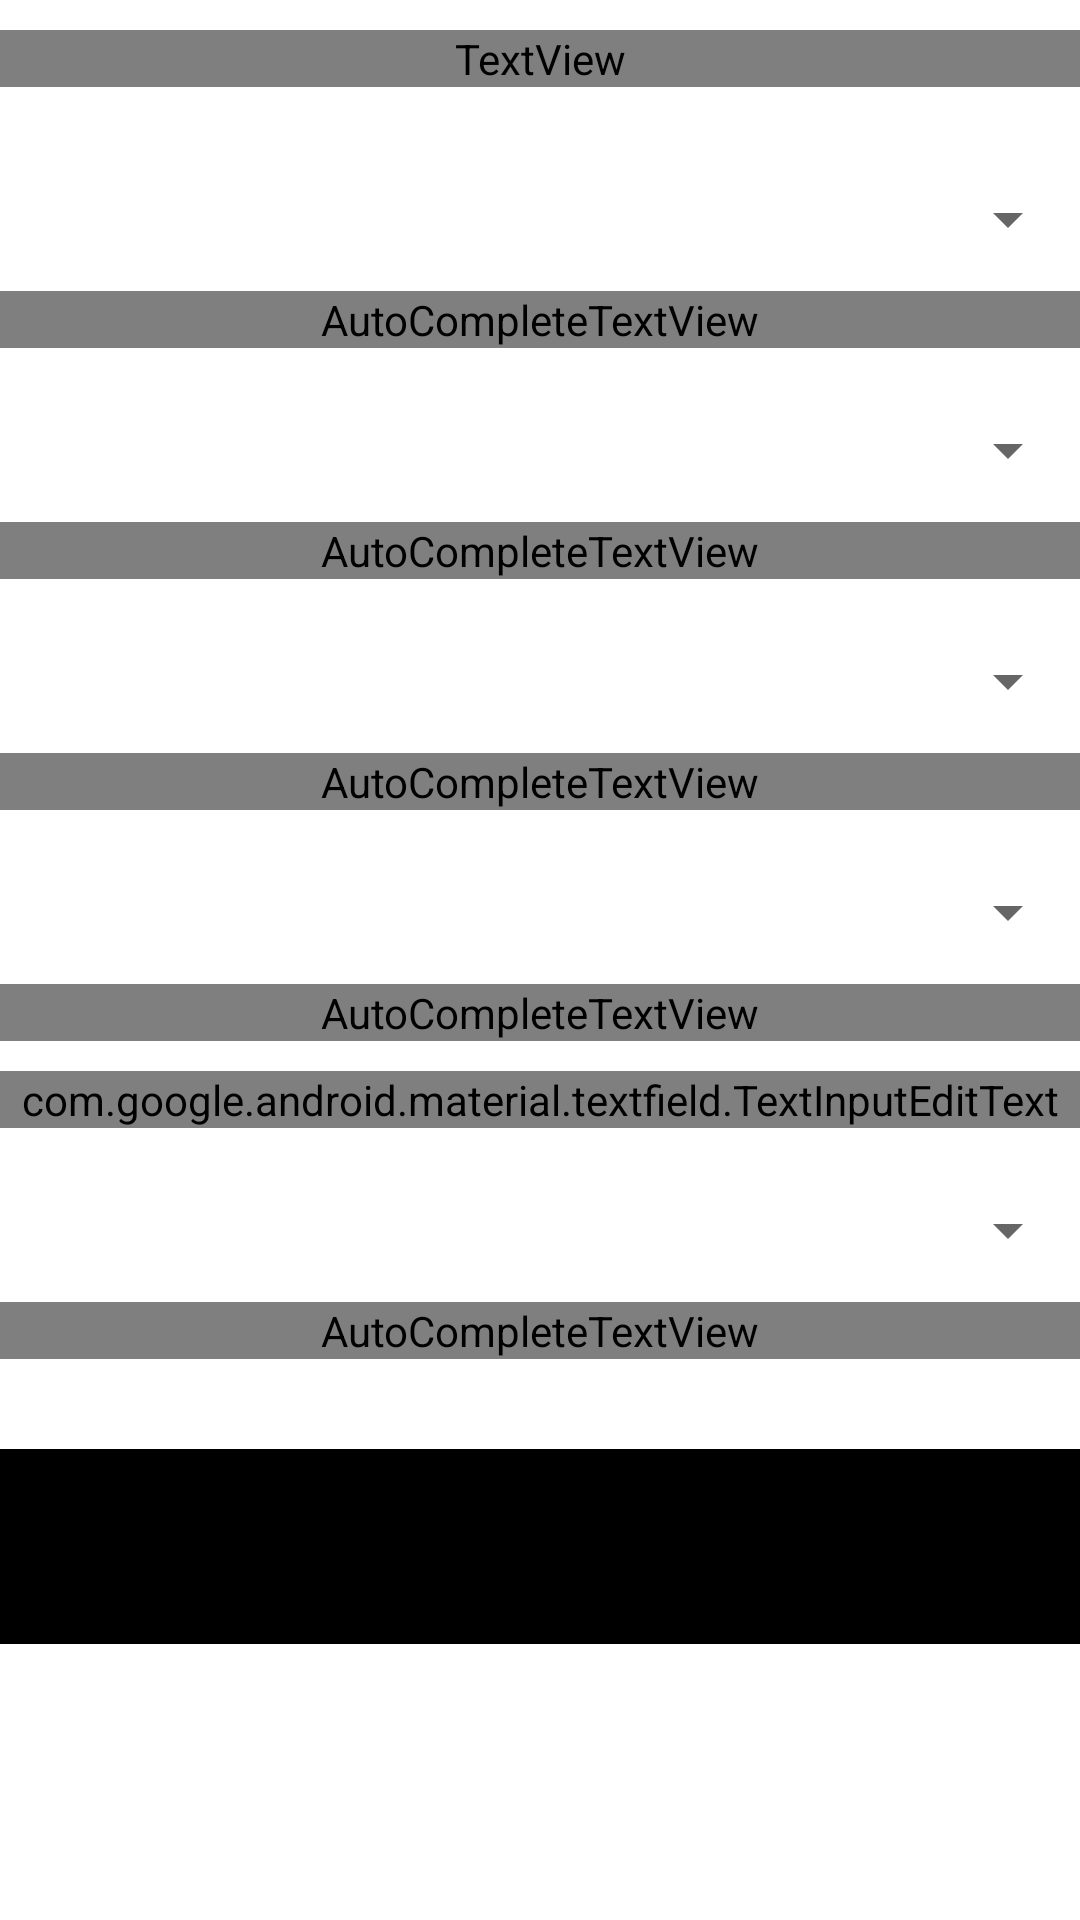

Here is an Android app screen rendered from its layout file. Give the layout XML and the strings, colors and styles it references.
<!-- AndroidManifest.xml: application theme Theme.CeramicPro -->
<!-- res/layout/fragment_reservation.xml -->
<?xml version="1.0" encoding="utf-8"?>
<FrameLayout
    xmlns:android="http://schemas.android.com/apk/res/android"
    xmlns:tools="http://schemas.android.com/tools"
    xmlns:app="http://schemas.android.com/apk/res-auto"
    android:layout_width="match_parent"
    android:layout_height="match_parent"
    tools:context=".ReservationFragment">

    <ScrollView
        android:layout_width="match_parent"
        android:layout_height="match_parent"
        android:scrollbars="none">

        <LinearLayout
            android:layout_width="match_parent"
            android:layout_height="wrap_content"
            android:orientation="vertical"
            android:paddingBottom="100dp">

            <TextView
                android:layout_width="match_parent"
                android:layout_height="wrap_content"
                android:text="Agendar cita"
                android:layout_marginTop="10dp"
                android:layout_marginBottom="20dp"
                android:textAlignment="center"
                android:textColor="@color/black"
                android:textSize="16dp"
                android:textStyle="bold"
                android:fontFamily="@font/montserrat"/>

            <com.google.android.material.textfield.TextInputLayout
                android:layout_width="match_parent"
                android:layout_height="wrap_content"
                android:layout_marginBottom="30px"
                android:hint="Servicio"
                style="@style/Widget.MaterialComponents.TextInputLayout.OutlinedBox.ExposedDropdownMenu"
                android:fontFamily="@font/montserrat">
                <AutoCompleteTextView
                    android:id="@+id/dropdown_service"
                    android:layout_width="match_parent"
                    android:layout_height="wrap_content"
                    android:layout_weight="1"
                    android:inputType="none"
                    android:fontFamily="@font/montserrat"/>
            </com.google.android.material.textfield.TextInputLayout>

            <com.google.android.material.textfield.TextInputLayout
                android:layout_width="match_parent"
                android:layout_height="wrap_content"
                android:layout_marginBottom="30px"
                android:hint="Marca del vehiculo"
                style="@style/Widget.MaterialComponents.TextInputLayout.OutlinedBox.ExposedDropdownMenu"
                android:fontFamily="@font/montserrat">
                <AutoCompleteTextView
                    android:id="@+id/dropdown_brand"
                    android:layout_width="match_parent"
                    android:layout_height="wrap_content"
                    android:layout_weight="1"
                    android:inputType="none"
                    android:fontFamily="@font/montserrat"/>
            </com.google.android.material.textfield.TextInputLayout>

            <com.google.android.material.textfield.TextInputLayout
                android:layout_width="match_parent"
                android:layout_height="wrap_content"
                android:layout_marginBottom="30px"
                android:hint="Modelo del vehiculo"
                style="@style/Widget.MaterialComponents.TextInputLayout.OutlinedBox.ExposedDropdownMenu"
                android:fontFamily="@font/montserrat">
                <AutoCompleteTextView
                    android:id="@+id/dropdown_model"
                    android:layout_width="match_parent"
                    android:layout_height="wrap_content"
                    android:layout_weight="1"
                    android:inputType="none"
                    android:fontFamily="@font/montserrat"/>
            </com.google.android.material.textfield.TextInputLayout>

            <com.google.android.material.textfield.TextInputLayout
                android:layout_width="match_parent"
                android:layout_height="wrap_content"
                android:layout_marginBottom="30px"
                android:hint="Color del vehiculo"
                style="@style/Widget.MaterialComponents.TextInputLayout.OutlinedBox.ExposedDropdownMenu"
                android:fontFamily="@font/montserrat">
                <AutoCompleteTextView
                    android:id="@+id/dropdown_color"
                    android:layout_width="match_parent"
                    android:layout_height="wrap_content"
                    android:layout_weight="1"
                    android:inputType="none"
                    android:fontFamily="@font/montserrat"/>
            </com.google.android.material.textfield.TextInputLayout>

            <com.google.android.material.textfield.TextInputLayout
                android:layout_width="match_parent"
                android:layout_height="wrap_content"
                android:hint="Fecha de la cita"
                android:layout_marginBottom="30px"
                style="@style/Widget.MaterialComponents.TextInputLayout.OutlinedBox">
                <com.google.android.material.textfield.TextInputEditText
                    android:id="@+id/edit_date"
                    android:layout_width="match_parent"
                    android:layout_height="wrap_content"
                    android:inputType="date"
                    android:focusable="false"
                    android:clickable="true"
                    android:maxLines="1"
                    android:fontFamily="@font/montserrat"/>
            </com.google.android.material.textfield.TextInputLayout>


            <com.google.android.material.textfield.TextInputLayout
                android:layout_width="match_parent"
                android:layout_height="wrap_content"
                android:layout_marginBottom="30px"
                android:hint="Hora de la cita"
                style="@style/Widget.MaterialComponents.TextInputLayout.OutlinedBox.ExposedDropdownMenu"
                android:fontFamily="@font/montserrat">
                <AutoCompleteTextView
                    android:id="@+id/dropdown_hour"
                    android:layout_width="match_parent"
                    android:layout_height="wrap_content"
                    android:layout_weight="1"
                    android:inputType="none"
                    android:fontFamily="@font/montserrat"/>
            </com.google.android.material.textfield.TextInputLayout>

            <Button
                android:layout_width="match_parent"
                android:layout_height="65dp"
                android:id="@+id/btn_confirm"
                android:layout_marginTop="20dp"
                android:textAllCaps="false"
                android:text="Confirmar Cita"
                android:backgroundTint="@color/black"
                android:textSize="20sp"
                app:cornerRadius="12dp"
                android:fontFamily="@font/montserrat"/>

        </LinearLayout>

    </ScrollView>


</FrameLayout>
<!-- resources referenced by this layout -->
<resources>
  <color name="black">#FF000000</color>
  <style name="Theme.CeramicPro" parent="Theme.MaterialComponents.DayNight.NoActionBar">
          
          <item name="colorPrimary">@color/appcolor</item>
          <item name="colorPrimaryVariant">@color/appcolordark</item>
          <item name="colorOnPrimary">@color/white</item>
          
          <item name="colorSecondary">@color/appcolor</item>
          <item name="colorSecondaryVariant">@color/appcolordark</item>
          <item name="colorOnSecondary">@color/white</item>
          
          <item name="android:statusBarColor">?attr/colorPrimaryVariant</item>
          
          <item name="drawerArrowStyle">@style/DrawerIcon</item>
      </style>
  <color name="appcolor">#eb148f</color>
  <color name="appcolordark">#BA1172</color>
  <color name="white">#FFFFFFFF</color>
  <style name="DrawerIcon" parent="Widget.AppCompat.DrawerArrowToggle">
          <item name="color">@color/white</item>
      </style>
</resources>
